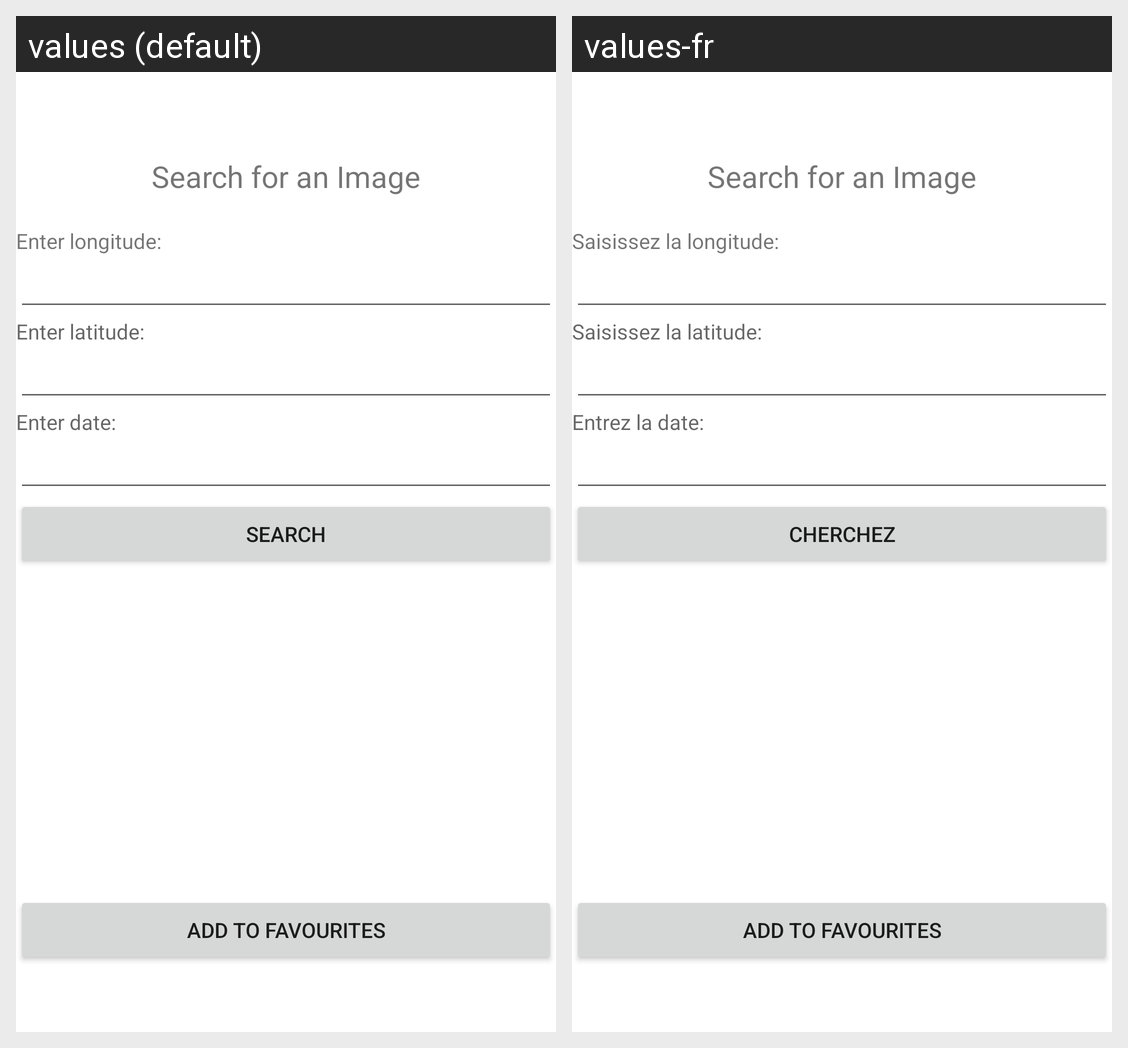

For this localized Android screen grid, give each drawn string resource with its value in every locale shown.
Android screen res/layout/search_layout.xml rendered under 2 locales, left to right: values (default), values-fr. Device: Nexus 5 (rendered at 1080×1920; each locale shown at half size, 540×960, under a caption strip naming it); theme Theme.NASAImageSearch.
Strings drawn on this screen, with the default value and each locale's value (text and hints the layout hard-codes, and strings that could not be matched under every locale, appear in the picture but are not listed):

enter_long
  values: Enter longitude:
  values-fr: Saisissez la longitude:

enter_lat
  values: Enter latitude:
  values-fr: Saisissez la latitude:

enter_date
  values: Enter date:
  values-fr: Entrez la date:

search
  values: Search
  values-fr: Cherchez
